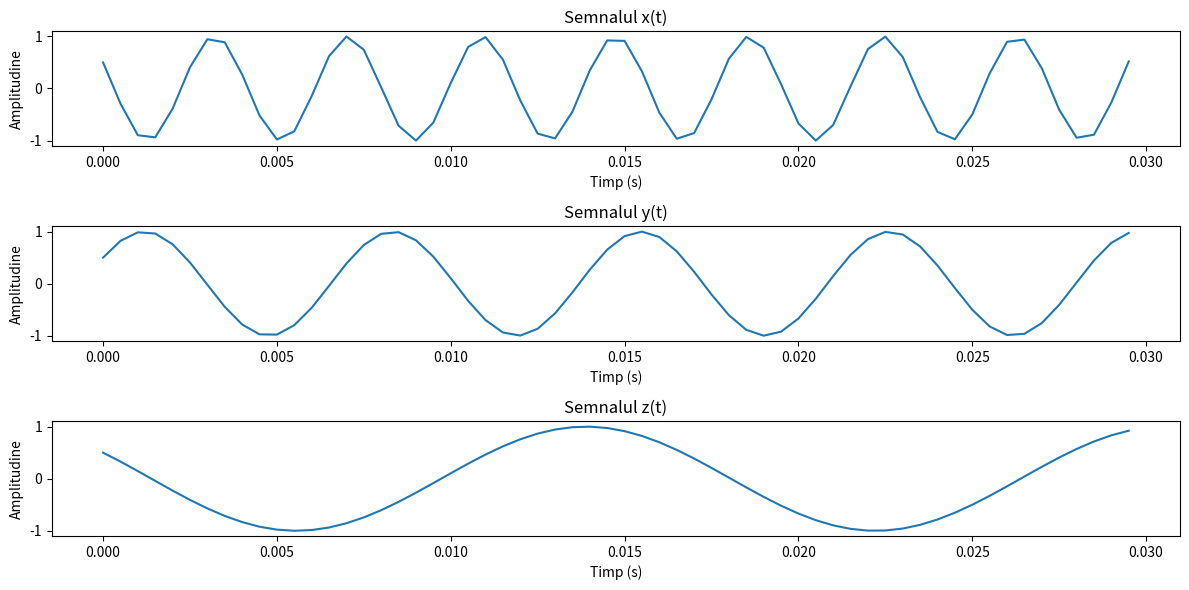
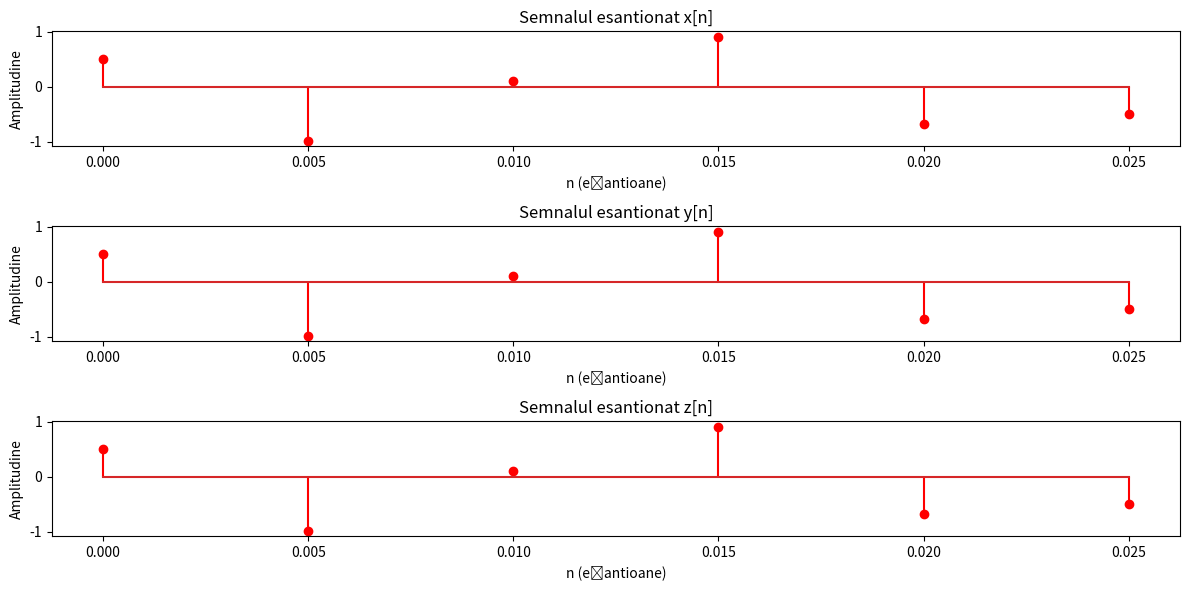

Write the Python code that produced these figures, in order.
import numpy as np
import matplotlib.pyplot as plt

# a) crearea axei reale de timp
t = np.arange(0, 0.03, 0.0005)

# b) construirea semnalelor x(t), y(t) și z(t)
x_t = np.cos(520 * np.pi * t + np.pi / 3)
y_t = np.cos(280 * np.pi * t - np.pi / 3)
z_t = np.cos(120 * np.pi * t + np.pi / 3)

# b) afisarea grafica a semnalelor continue
plt.figure(figsize=(12, 6))

plt.subplot(311)
plt.plot(t, x_t)
plt.title('Semnalul x(t)')
plt.xlabel('Timp (s)')
plt.ylabel('Amplitudine')

plt.subplot(312)
plt.plot(t, y_t)
plt.title('Semnalul y(t)')
plt.xlabel('Timp (s)')
plt.ylabel('Amplitudine')

plt.subplot(313)
plt.plot(t, z_t)
plt.title('Semnalul z(t)')
plt.xlabel('Timp (s)')
plt.ylabel('Amplitudine')

plt.tight_layout()

# c) esantionarea semnalelor cu o frecventa de 200 Hz
fs = 200  # Frecventa de esantionare
n = np.arange(0, 0.03, 1/fs)

x_n = np.cos(520 * np.pi * n + np.pi / 3)
y_n = np.cos(280 * np.pi * n - np.pi / 3)
z_n = np.cos(120 * np.pi * n + np.pi / 3)

# c) afisarea grafica a semnalelor esantionate
plt.figure(figsize=(12, 6))

plt.subplot(311)
plt.stem(n, x_n, markerfmt='ro', linefmt='r-')
plt.title('Semnalul esantionat x[n]')
plt.xlabel('n (eșantioane)')
plt.ylabel('Amplitudine')

plt.subplot(312)
plt.stem(n, y_n, markerfmt='ro', linefmt='r-')
plt.title('Semnalul esantionat y[n]')
plt.xlabel('n (eșantioane)')
plt.ylabel('Amplitudine')

plt.subplot(313)
plt.stem(n, z_n, markerfmt='ro', linefmt='r-')
plt.title('Semnalul esantionat z[n]')
plt.xlabel('n (eșantioane)')
plt.ylabel('Amplitudine')

plt.tight_layout()
plt.show()
